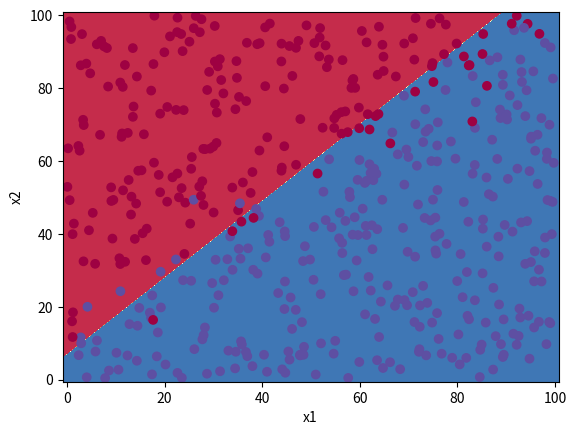

Source code (Python):
import numpy as np
import matplotlib.pyplot as plt
import copy

np.random.seed(2333)


# Boundary Display

def plot_decision_boundary(model, X, y):
    x_min, x_max = X[0, :].min() - 1, X[0, :].max() + 1
    y_min, y_max = X[1, :].min() - 1, X[1, :].max() + 1
    h = 0.1
    xx, yy = np.meshgrid(np.arange(x_min, x_max, h), np.arange(y_min, y_max, h))
    Z = model(np.c_[xx.ravel(), yy.ravel()])
    Z = Z.reshape(xx.shape)
    plt.contourf(xx, yy, Z, cmap=plt.cm.Spectral)
    plt.ylabel('x2')
    plt.xlabel('x1')
    plt.scatter(X[0, :], X[1, :], c=y, cmap=plt.cm.Spectral)
    plt.show()


# Basic Function

def sigmoid(z):
    s = 1 / (1 + np.exp(-z))
    return s

def initialization(dim):
    w = np.random.randn(dim, 1) * 0.01
    b = 0.0
    return w, b

def propagate(w, b, X, Y):
    m = X.shape[1]
    z = np.dot(w.T, X) + b     # broadcasting
    A = sigmoid(z)
    cost = -1 / m * (np.sum(np.dot(Y, np.log(A).T)) + np.sum(np.dot((1 - Y), np.log(1 - A).T)))
    db = 1 / m * np.sum(A - Y)
    dw = 1 / m * np.dot(X, (A - Y).T)
    cost = np.squeeze(np.array(cost))
    grads = {"dw": dw, "db": db}
    return grads, cost


def optimize(w, b, X, Y, num_iterations = 100, learning_rate = 0.009):
    w = copy.deepcopy(w)
    b = copy.deepcopy(b)
    costs = []
    for i in range(num_iterations):
        grads, cost = propagate(w, b, X, Y)
        dw = grads["dw"]
        db = grads["db"]
        w = w - learning_rate * dw
        b = b - learning_rate * db
    params = {"w": w   , "b": b  }
    grads  = {"dw": dw , "db": db}
    return params, grads, costs

def predict(w, b, X):

    m = X.shape[1]
    Y_prediction = np.zeros((1, m))
    w = w.reshape(X.shape[0], 1)
    
    A = sigmoid(np.dot(w.T, X) + b)
    
    for i in range(A.shape[1]):
        if A[0, i] > 0.5:
            Y_prediction[0, i] = 1
        else:
            Y_prediction[0, i] = 0
    
    return Y_prediction


def data_generation(num, k, b, scale_x, scale_y, noise_lev):

    x       = np.random.rand(1, num)  * scale_x
    x_noise = np.random.randn(1, num) * scale_x * noise_lev

    y       = np.random.rand(1, num)  * scale_y
    y_noise = np.random.randn(1, num) * scale_y * noise_lev

    X_train = np.concatenate((x, y), axis = 0)
    X_judge = np.concatenate((x_noise, y_noise), axis = 0) + X_train

    Y_train = np.zeros(num)

    # print(X_judge)

    for i in range(0, num):
        if (X_judge[0][i] * k + b > X_judge[1][i]):
            Y_train[i] = 1
        else:
            Y_train[i] = 0

    return X_train, Y_train


# Main Function

X_train, Y_train = data_generation(500, 0.87, 12, 100, 100, 0.05); # <--- You can change the parameters here

blue_indices = np.where(Y_train == 0)[0]
red_indices  = np.where(Y_train == 1)[0]

plt.scatter(X_train[0, blue_indices], X_train[1, blue_indices], c = 'blue', label = 'class 0')
plt.scatter(X_train[0, red_indices] , X_train[1, red_indices] , c = 'red' , label = 'class 1')
plt.show()

w, b = initialization(X_train.shape[0])

parameters, grads, costs = optimize(w, b, X_train, Y_train, 10000, 0.008)
    
w = parameters["w"]
b = parameters["b"]

plot_decision_boundary(lambda x: predict(w, b, x.T), X_train, Y_train)